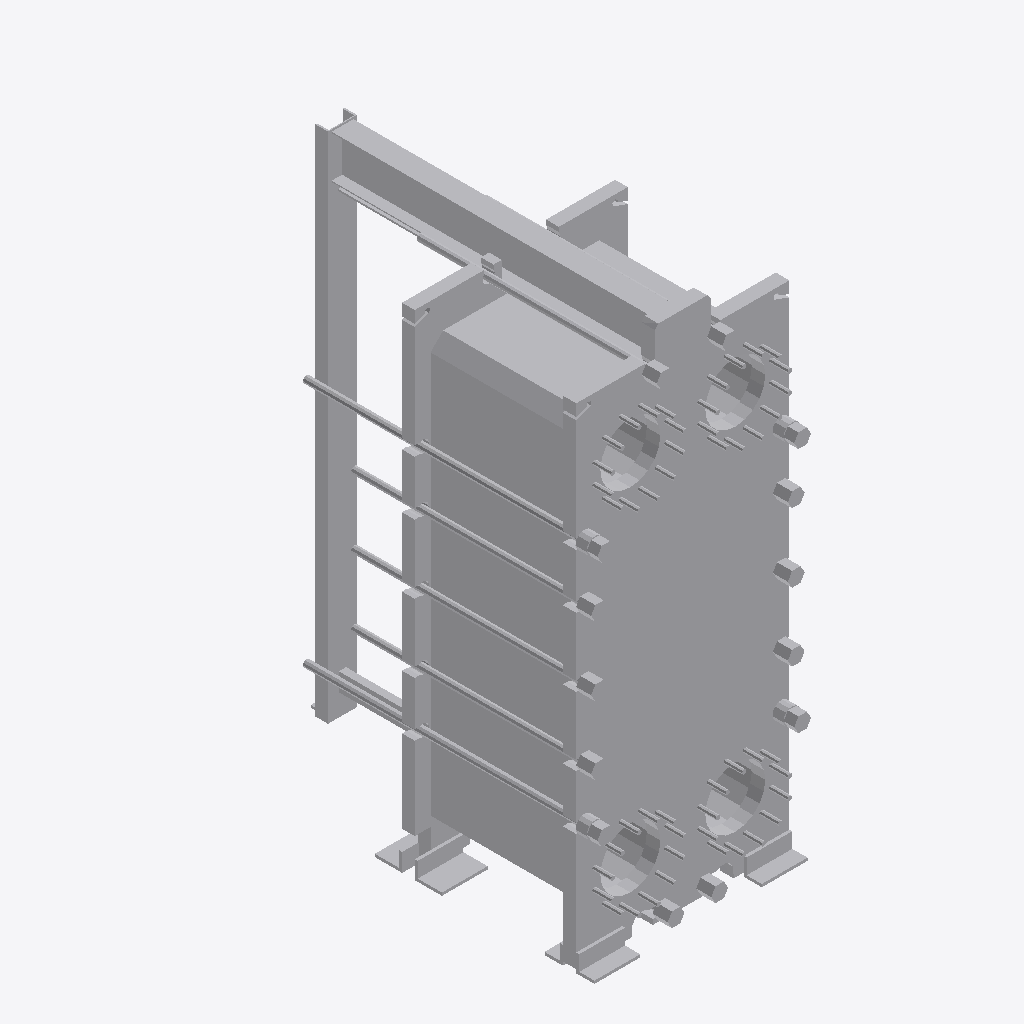
Isometric view of an IFC building model (IFC-SPF (STEP), schema IFC2X3, length unit metre), seen from the south-west, elements coloured by IFC class: 1 other element (light grey).
Extent 1.2 m × 2.1 m × 2.9 m (x, y, z). Storeys (1): unnamed at 0.00 m. Elements (1): 1 IfcEnergyConversionDevice.

HEADER;
FILE_DESCRIPTION(('ViewDefinition [CoordinationView]'),'2;1');
FILE_NAME('HVAC_Heat-Exchanger_Alfa-Laval_Alfa-Laval-T35.ifc','2019-08-14T08:37:30',('Supplier'),('BIMobject'),'IFC Engine DLL 2017-09-06','BIMobject-Lena','Full Scope');
FILE_SCHEMA(('IFC2X3'));
ENDSEC;
DATA;
#1=IFCPROJECT('3UeNxYVHT5oRcPlUMMUg$c',#2,'BIMobject Library',$,$,$,$,(#20),#7);
#23=IFCSITE('10mRTMAkDBCRPfmtntO5kk',#2,$,$,$,#24,$,$,.ELEMENT.,$,$,$,$,$);
#26=IFCBUILDING('19T9GOINvCu8$uXRt6mrOh',#2,$,$,$,#27,$,$,.ELEMENT.,$,$,$);
#29=IFCBUILDINGSTOREY('3zcEyl5Gf3SeA6q83Py6f0',#2,$,$,$,#30,$,$,.ELEMENT.,0.0);
#39=IFCENERGYCONVERSIONDEVICE('0P92cqnmD78PS605VUYuFO',#2,'Alfa Laval T35',$,$,#36,#38,$);
ENDSEC;
